Run: headless pygame with SDL's dummy video driver; simulated clock (each Clock.tick advances the game by its frame time, no real sleeping); random seed 0; keys injected as events and as key.get_pressed() state; mouse plan: one left click at the window centre at the start of phase 2, then a move to the lower-right quarter at the start of phase 3.
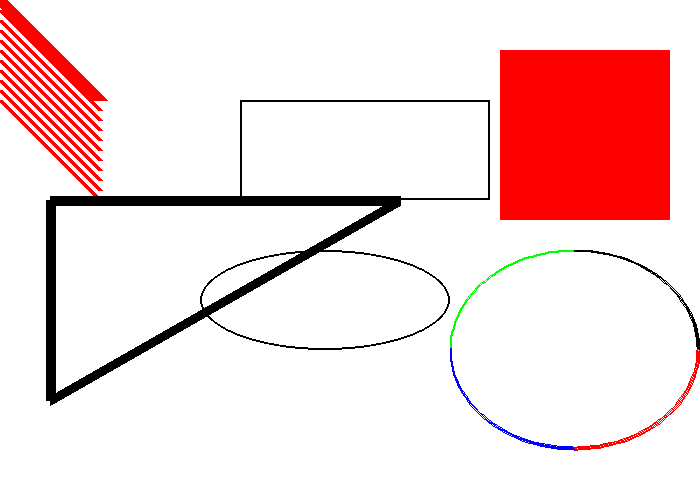
Frame 1 of 4 · flips 1–60 · no input
Frame 2 of 4 · flips 61–180 · clicked the window centre · tapped SPACE, RETURN · held RIGHT (→), D · screen unchanged from frame 1, image omitted
Frame 3 of 4 · flips 181–300 · moved the mouse to the lower-right quarter · held DOWN (↓), S · screen unchanged from frame 2, image omitted
Frame 4 of 4 · flips 301–420 · held LEFT (←), A, UP (↑), W · screen unchanged from frame 3, image omitted

The pygame program that drew these frames:

# Import a library of functions called 'pygame'
import pygame
# Initialize the game engine
pygame.init()

# Define some colors:
BLACK    = (   0,   0,   0)
WHITE    = ( 255, 255, 255)
GREEN    = (   0, 255,   0)
RED      = ( 255,   0,   0)
BLUE     = (   0,   0, 255)
PI = 3.141592653

#Openning window and setting window size:
size = (700, 500)
screen = pygame.display.set_mode(size)
#Set caption to the game screen:
pygame.display.set_caption("Henrique's Cool Game")

# Loop until the user clicks the close button.
done = False
 
# Used to manage how fast the screen updates
clock = pygame.time.Clock()
 
# -------- Main Program Loop -----------
while not done:
    # --- Main event loop
    for event in pygame.event.get(): # User did something
        if event.type == pygame.QUIT: # If user clicked close
            done = True # Flag that we are done so we exit this loop
 
    # --- Game logic should go here
    for event in pygame.event.get():
        if event.type == pygame.QUIT:
            print("User asked to quit.")
        elif event.type == pygame.KEYDOWN:
            print("User pressed a key.")
        elif event.type == pygame.KEYUP:
            print("User let go of a key.")
        elif event.type == pygame.MOUSEBUTTONDOWN:
            print("User pressed a mouse button")
 
    # --- Drawing code should go here
 
    # First, clear the screen to white. Don't put other drawing commands
    # above this, or they will be erased with this command.
    screen.fill(WHITE)

    #DRAWING LINES
    pygame.draw.line(screen, RED, [0, 0], [100, 100], 15) #Drawing red line
    pygame.draw.rect(screen, RED, [500, 50, 170, 170], 0) #Drawing red rectangle
    # Draw on the screen several lines from (0, 10) to (100, 110)
    # 5 pixels wide using a for loop
    y_offset = 0
    for y_offset in range(0, 100, 10):
        pygame.draw.line(screen,RED,[0,10+y_offset],[100,110+y_offset],5)

    #DRAWING A RECTANGLE
    # Draw a rectangle
    pygame.draw.rect(screen,BLACK,[240,100,250,100],2)

    #DRAWING AN ELLIPSE
    # Draw an ellipse, using a rectangle as the outside boundaries
    pygame.draw.ellipse(screen, BLACK, [200,250,250,100], 2)

    #DRAWING AN ARC
    # Draw an arc as part of an ellipse. Use radians to determine what
    # angle to draw.
    pygame.draw.arc(screen, GREEN, [450,250,250,200],  PI/2,     PI, 2)
    pygame.draw.arc(screen, BLACK, [450,250,250,200],     0,   PI/2, 2)
    pygame.draw.arc(screen, RED,   [450,250,250,200],3*PI/2,   2*PI, 2)
    pygame.draw.arc(screen, BLUE,  [450,250,250,200],    PI, 3*PI/2, 2)
    
    # DRAWING POLYGONS
    # The function detects the polygon based on the number of points declared
    #The last attribute controls the thickness of the polygon's lines
    pygame.draw.polygon(screen, BLACK, [[50,200], [50,400], [400,200]], 10)


 
    # --- Go ahead and update the screen with what we've drawn.
    pygame.display.flip()
 
    # --- Limit to 60 frames per second
    clock.tick(60)

pygame.quit()
